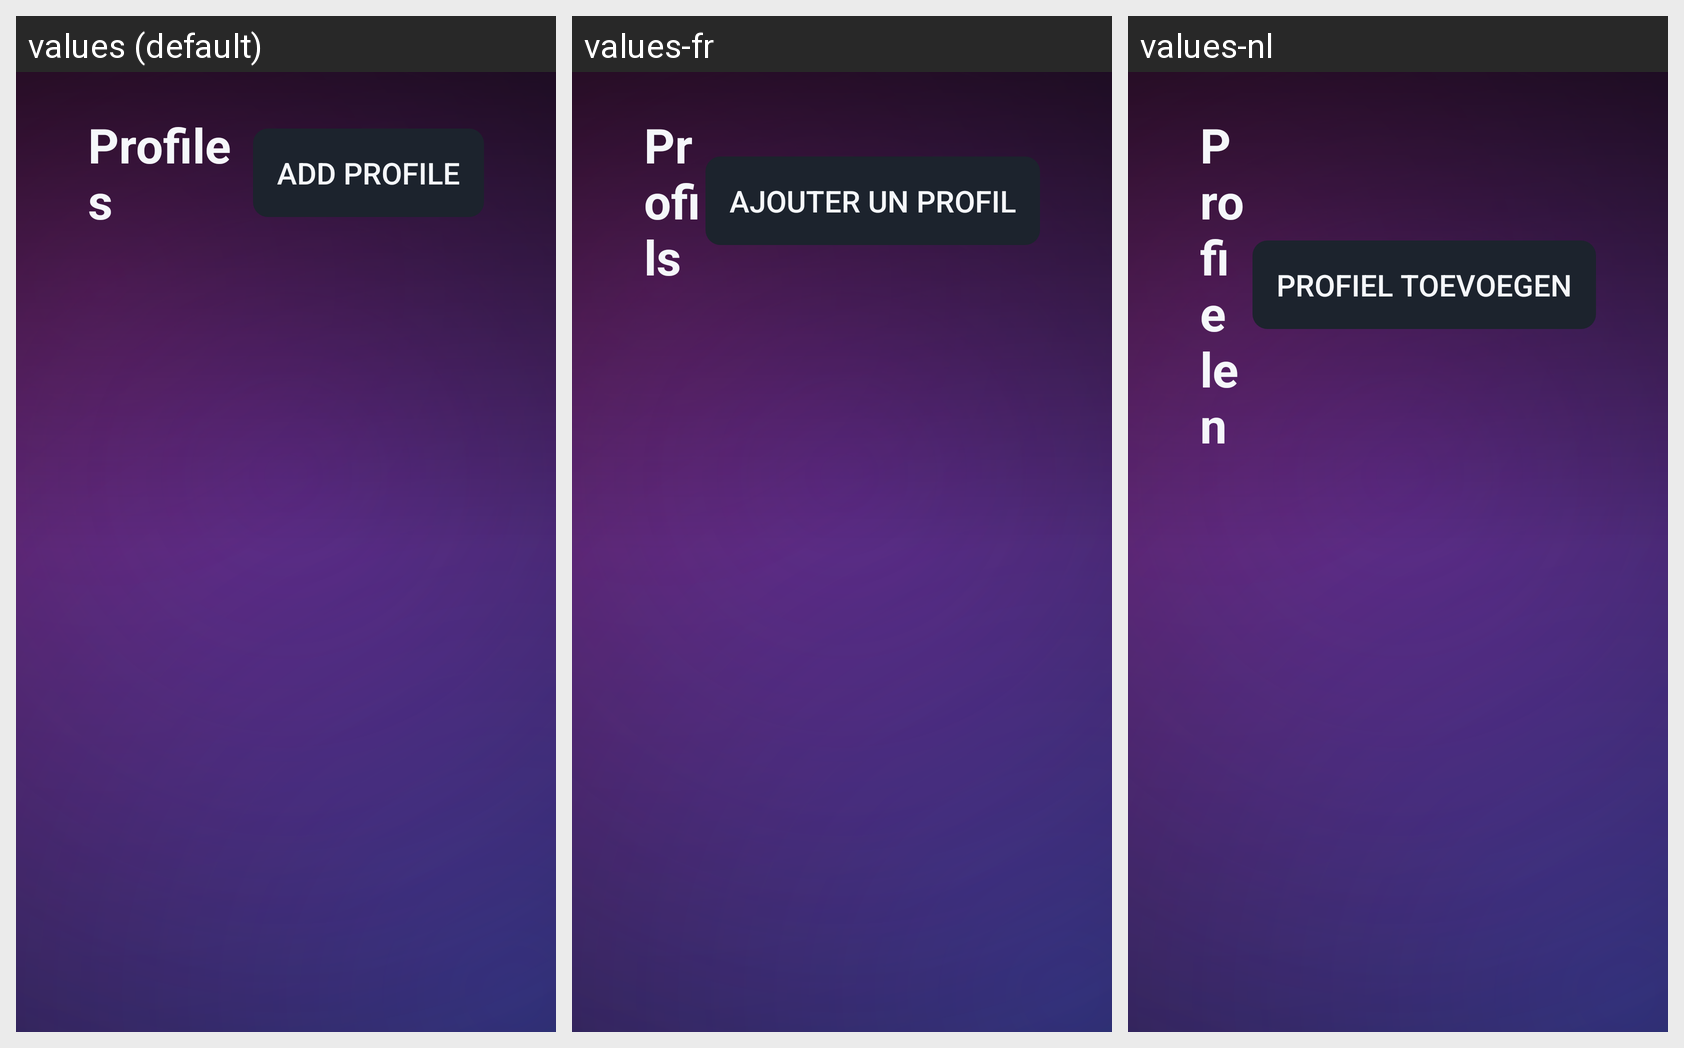

Locale-by-locale string values for the Android screen shown in this grid:
Android screen res/layout/activity_profiles.xml rendered under 3 locales, left to right: values (default), values-fr, values-nl. Device: Nexus 5 (rendered at 1080×1920; each locale shown at half size, 540×960, under a caption strip naming it); theme Theme.IptvPlayer.
Other locales in the repository, not shown: values-ar, values-de, values-tr.
Strings drawn on this screen, with the default value and each locale's value (text and hints the layout hard-codes, and strings that could not be matched under every locale, appear in the picture but are not listed):

settings_profiles
  values: Profiles
  values-fr: Profils
  values-nl: Profielen

settings_add_profile
  values: Add profile
  values-fr: Ajouter un profil
  values-nl: Profiel toevoegen
